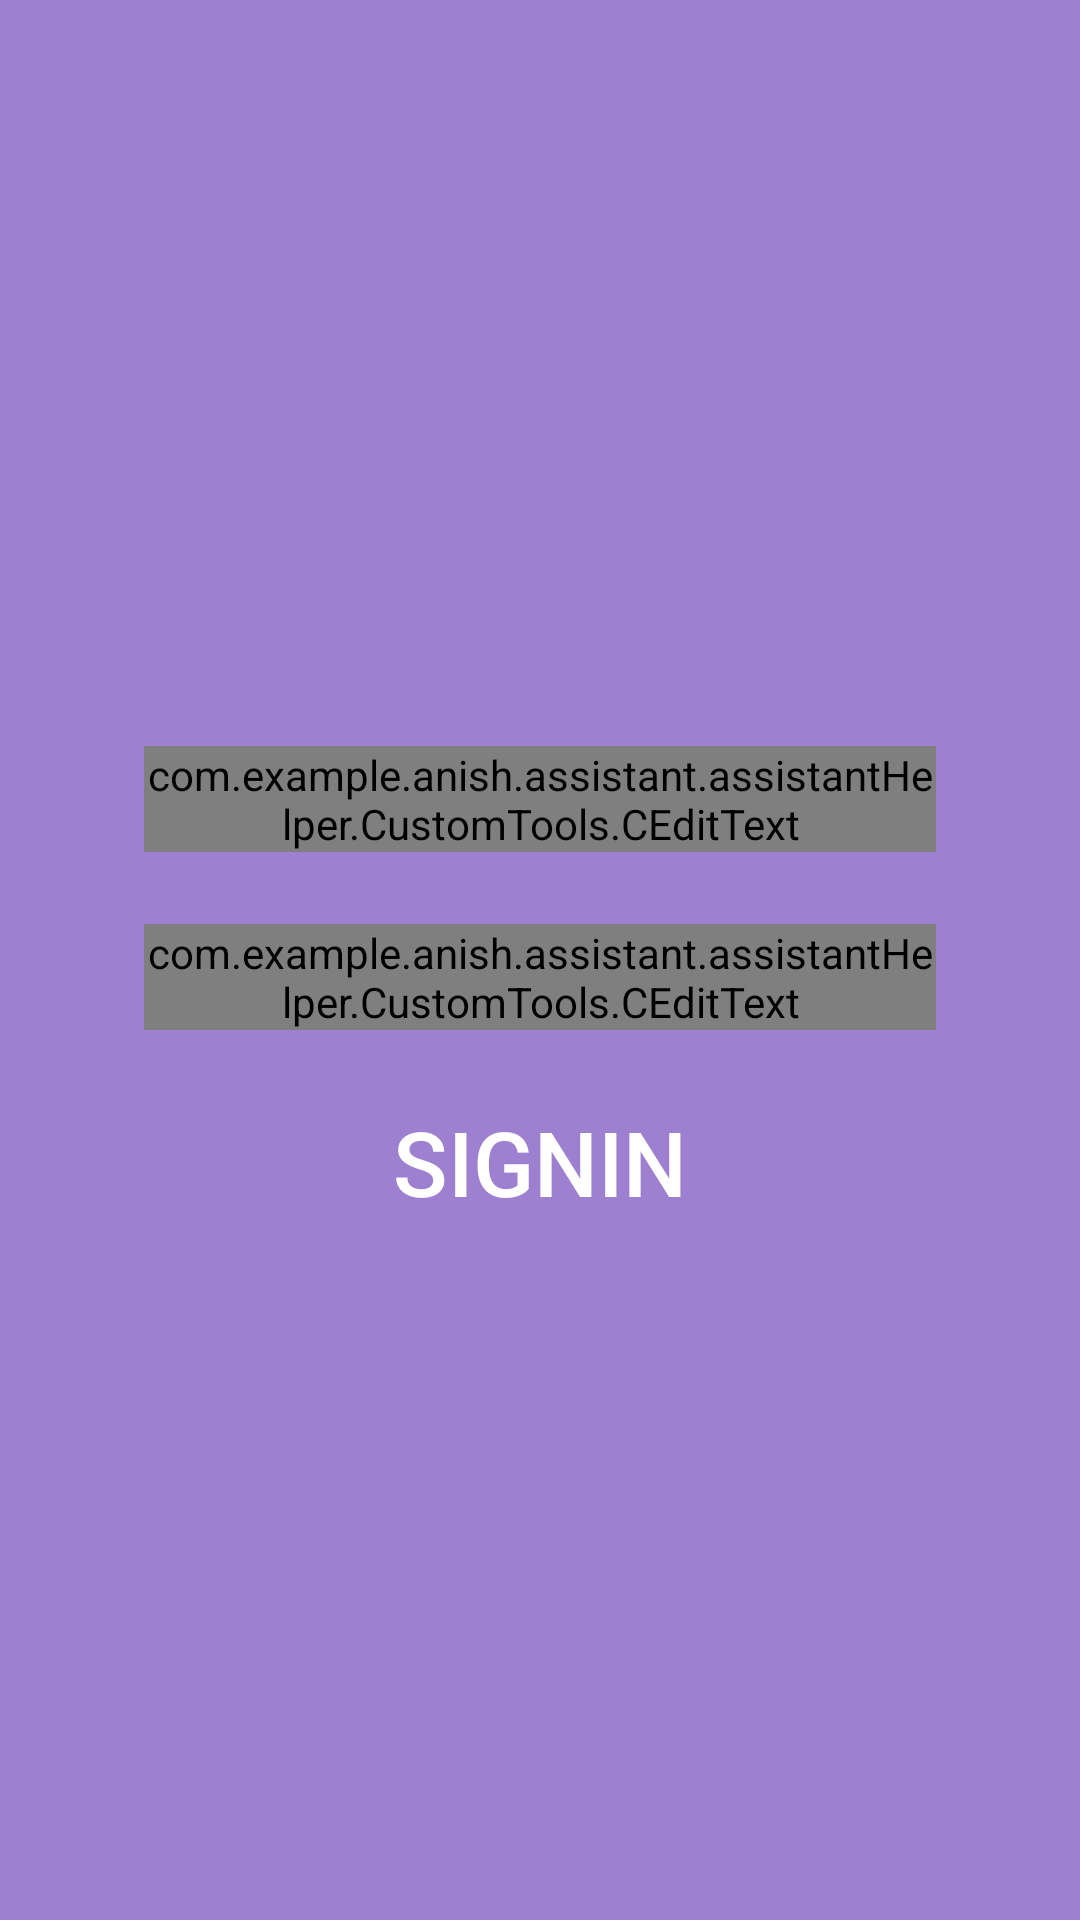

Produce the Android XML layout that renders to this screen, including the resource entries it uses.
<!-- AndroidManifest.xml: application theme AppTheme.NoActionBar.FullScreen -->
<!-- res/layout/layout_signin.xml -->
<?xml version="1.0" encoding="utf-8"?>
<LinearLayout xmlns:android="http://schemas.android.com/apk/res/android"
    android:layout_width="match_parent"
    android:layout_height="match_parent"
    xmlns:app="http://schemas.android.com/apk/res-auto"
    android:background="@color/colorPrimaryTrans"
    android:gravity="center"
    android:orientation="vertical"
    android:padding="48dp">

    <ImageView
        android:layout_width="wrap_content"
        android:layout_height="wrap_content"

        android:scaleType="centerCrop"
        android:paddingBottom="20dp"
        android:src="@drawable/ic_login" />


    <android.support.design.widget.TextInputLayout
        android:layout_width="match_parent"
        android:layout_height="wrap_content"
        android:textColorHint="#FFF">

        <com.example.anish.assistant.assistantHelper.CustomTools.CEditText
            android:layout_width="match_parent"
            android:layout_height="wrap_content"
            android:hint="Email"
            android:textSize="@dimen/text_height20"
            app:font="@string/indieflower"
            android:textColor="#FFFFFF" />
    </android.support.design.widget.TextInputLayout>

    <android.support.design.widget.TextInputLayout
        android:layout_width="match_parent"
        android:layout_height="wrap_content"
        android:layout_marginTop="24dp"
        android:textColorHint="#FFF">

        <com.example.anish.assistant.assistantHelper.CustomTools.CEditText
            android:layout_width="match_parent"
            android:layout_height="wrap_content"
            app:font="@string/indieflower"
            android:textSize="@dimen/text_height20"
            android:hint="Password"
            android:textColor="#FFFFFF" />
    </android.support.design.widget.TextInputLayout>

    <Button
        android:id="@+id/btnSignin"
        android:layout_width="match_parent"
        android:layout_height="wrap_content"
        android:layout_marginTop="20dp"
        android:background="@null"
        android:text="Signin"
        android:textColor="#FFF"
        android:textSize="30sp" />
</LinearLayout>
<!-- resources referenced by this layout -->
<resources>
  <color name="colorPrimaryTrans">#a0673AB7</color>
  <dimen name="text_height20">20dp</dimen>
  <string name="indieflower">IndieFlower.ttf</string>
  <style name="AppTheme.NoActionBar.FullScreen">
          <item name="windowActionBar">false</item>
          <item name="windowNoTitle">true</item>
          <item name="android:windowFullscreen">true</item>
      </style>
</resources>
